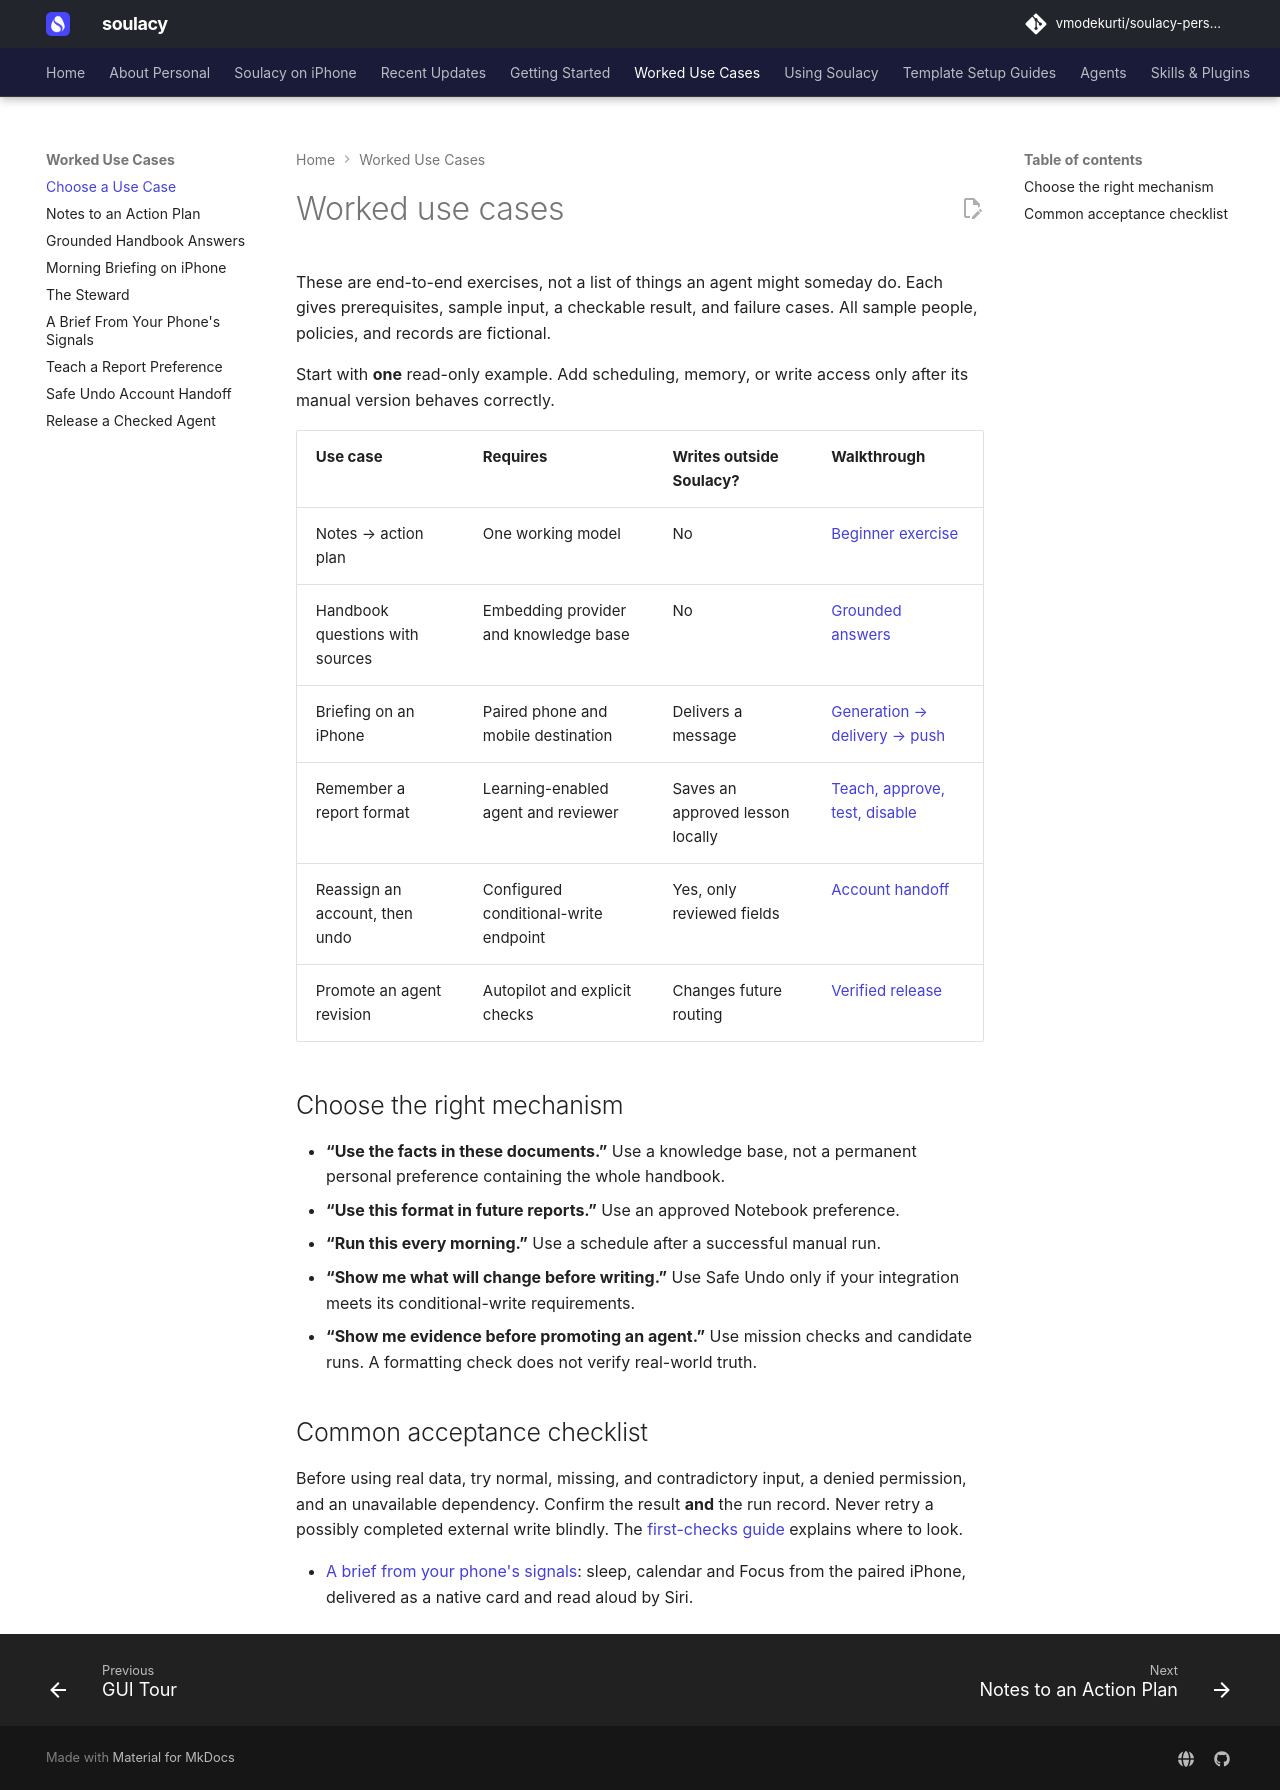

repository: vmodekurti/soulacy-personal · page: use-cases/index.html · generator: mkdocs

# Worked use cases

These are end-to-end exercises, not a list of things an agent might someday do.
Each gives prerequisites, sample input, a checkable result, and failure cases.
All sample people, policies, and records are fictional.

Start with **one** read-only example. Add scheduling, memory, or write access
only after its manual version behaves correctly.

| Use case | Requires | Writes outside Soulacy? | Walkthrough |
|---|---|---|---|
| Notes → action plan | One working model | No | [Beginner exercise](notes-to-action-plan.md) |
| Handbook questions with sources | Embedding provider and knowledge base | No | [Grounded answers](handbook-answers.md) |
| Briefing on an iPhone | Paired phone and mobile destination | Delivers a message | [Generation → delivery → push](morning-brief.md) |
| Remember a report format | Learning-enabled agent and reviewer | Saves an approved lesson locally | [Teach, approve, test, disable](teach-a-preference.md) |
| Reassign an account, then undo | Configured conditional-write endpoint | Yes, only reviewed fields | [Account handoff](safe-undo-handoff.md) |
| Promote an agent revision | Autopilot and explicit checks | Changes future routing | [Verified release](verified-release.md) |

## Choose the right mechanism

- **“Use the facts in these documents.”** Use a knowledge base, not a permanent
  personal preference containing the whole handbook.
- **“Use this format in future reports.”** Use an approved Notebook preference.
- **“Run this every morning.”** Use a schedule after a successful manual run.
- **“Show me what will change before writing.”** Use Safe Undo only if your
  integration meets its conditional-write requirements.
- **“Show me evidence before promoting an agent.”** Use mission checks and
  candidate runs. A formatting check does not verify real-world truth.

## Common acceptance checklist

Before using real data, try normal, missing, and contradictory input, a denied
permission, and an unavailable dependency. Confirm the result **and** the run
record. Never retry a possibly completed external write blindly.
The [first-checks guide](../troubleshooting/first-checks.md) explains where to look.

- [A brief from your phone's signals](phone-brief.md): sleep, calendar and Focus from the paired iPhone, delivered as a native card and read aloud by Siri.
